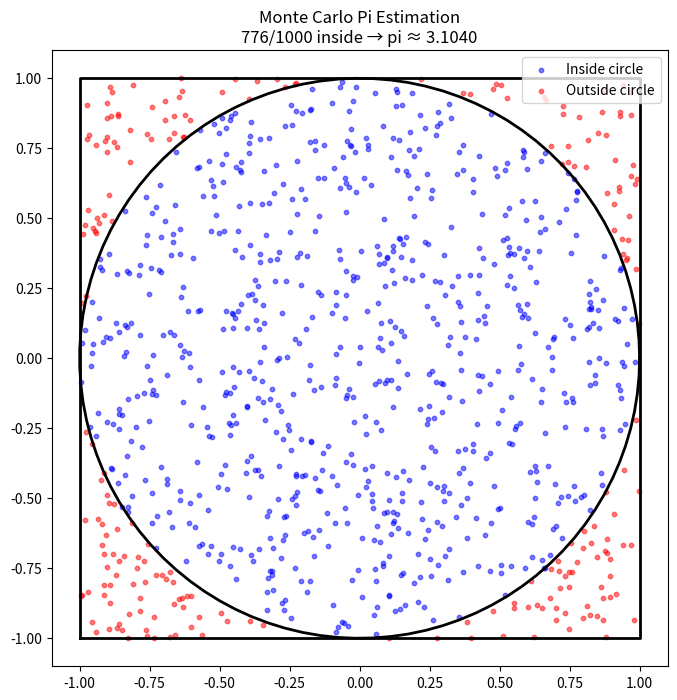
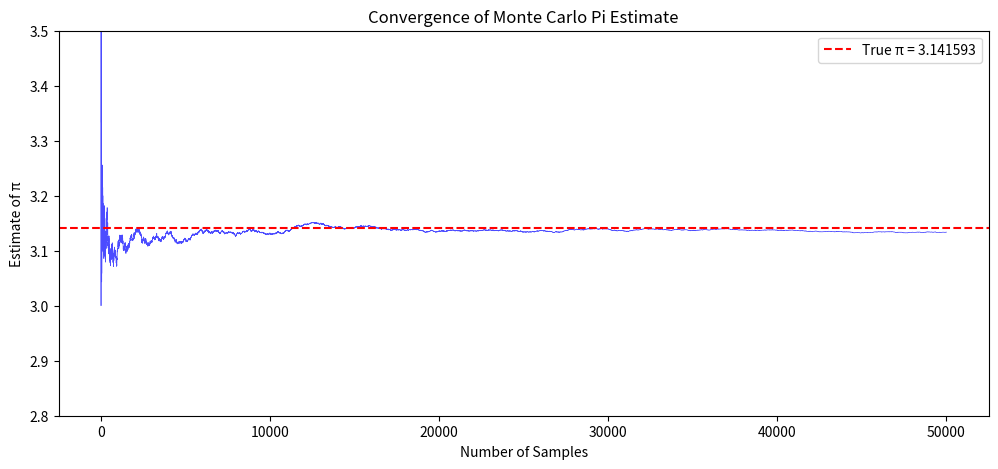

Here is the Python script that generated these plots, in order:
# Setup: Import the libraries we'll use
import numpy as np
import matplotlib.pyplot as plt

# Set a random seed for reproducibility
np.random.seed(42)

print("Libraries loaded successfully!")

# Uniform random numbers between 0 and 1
uniform_samples = np.random.random(10)
print("Uniform [0,1):")
print(uniform_samples)
print()

# Uniform random numbers in a custom range
# np.random.uniform(low, high, size)
custom_uniform = np.random.uniform(-1, 1, 10)
print("Uniform [-1, 1):")
print(custom_uniform)

# Standard normal (mean=0, std=1)
normal_samples = np.random.standard_normal(10)
print("Standard Normal:")
print(normal_samples)

# Normal with custom mean and standard deviation
# np.random.normal(mean, std, size)
custom_normal = np.random.normal(100, 15, 10)  # IQ-like distribution
print("Normal (mean=100, std=15):")
print(custom_normal)

# YOUR CODE HERE
salaries = np.random.normal(50000, 10000, 1000)

print(f"Sample mean: ${np.mean(salaries):,.2f}")
print(f"Sample std:  ${np.std(salaries):,.2f}")
print(f"True mean:   $50,000.00")
print(f"True std:    $10,000.00")

def estimate_pi(n_samples):
    """
    Estimate pi using Monte Carlo simulation.
    
    Args:
        n_samples: Number of random points to generate
    
    Returns:
        Estimate of pi
    """
    # Generate random (x, y) points in [-1, 1] x [-1, 1]
    x = np.random.uniform(-1, 1, n_samples)
    y = np.random.uniform(-1, 1, n_samples)
    
    # Check which points are inside the unit circle
    # A point is inside if x^2 + y^2 <= 1
    inside_circle = (x**2 + y**2) <= 1
    
    # Count points inside
    n_inside = np.sum(inside_circle)
    
    # Estimate pi
    # (n_inside / n_samples) ≈ pi/4
    # Therefore: pi ≈ 4 * (n_inside / n_samples)
    pi_estimate = 4 * n_inside / n_samples
    
    return pi_estimate

# Test with different sample sizes
for n in [100, 1000, 10000, 100000, 1000000]:
    estimate = estimate_pi(n)
    error = abs(estimate - np.pi)
    print(f"n = {n:>10,}: pi ≈ {estimate:.6f}, error = {error:.6f}")

# Generate points for visualization
n_viz = 1000
x = np.random.uniform(-1, 1, n_viz)
y = np.random.uniform(-1, 1, n_viz)
inside = (x**2 + y**2) <= 1

# Create the plot
fig, ax = plt.subplots(figsize=(8, 8))

# Plot points inside (blue) and outside (red)
ax.scatter(x[inside], y[inside], c='blue', alpha=0.5, s=10, label='Inside circle')
ax.scatter(x[~inside], y[~inside], c='red', alpha=0.5, s=10, label='Outside circle')

# Draw the circle
theta = np.linspace(0, 2*np.pi, 100)
ax.plot(np.cos(theta), np.sin(theta), 'k-', linewidth=2)

# Draw the square
ax.plot([-1, 1, 1, -1, -1], [-1, -1, 1, 1, -1], 'k-', linewidth=2)

ax.set_xlim(-1.1, 1.1)
ax.set_ylim(-1.1, 1.1)
ax.set_aspect('equal')
ax.legend()
ax.set_title(f'Monte Carlo Pi Estimation\n{np.sum(inside)}/{n_viz} inside → pi ≈ {4*np.sum(inside)/n_viz:.4f}')
plt.show()

# Track convergence
max_samples = 50000
x = np.random.uniform(-1, 1, max_samples)
y = np.random.uniform(-1, 1, max_samples)
inside = (x**2 + y**2) <= 1

# Calculate running estimate
cumulative_inside = np.cumsum(inside)
sample_counts = np.arange(1, max_samples + 1)
running_estimate = 4 * cumulative_inside / sample_counts

# Plot convergence
fig, ax = plt.subplots(figsize=(12, 5))
ax.plot(sample_counts, running_estimate, 'b-', alpha=0.7, linewidth=0.5)
ax.axhline(y=np.pi, color='r', linestyle='--', label=f'True π = {np.pi:.6f}')
ax.set_xlabel('Number of Samples')
ax.set_ylabel('Estimate of π')
ax.set_title('Convergence of Monte Carlo Pi Estimate')
ax.legend()
ax.set_ylim(2.8, 3.5)
plt.show()

print(f"Final estimate with {max_samples:,} samples: {running_estimate[-1]:.6f}")
print(f"Error: {abs(running_estimate[-1] - np.pi):.6f}")

# Demonstrate the 1/sqrt(n) convergence
n_trials = 100
sample_sizes = [100, 400, 1600, 6400, 25600]

print("Sample Size | Avg Error | Expected Ratio")
print("-" * 45)

prev_error = None
for n in sample_sizes:
    errors = [abs(estimate_pi(n) - np.pi) for _ in range(n_trials)]
    avg_error = np.mean(errors)
    
    if prev_error is not None:
        ratio = prev_error / avg_error
        print(f"{n:>11,} | {avg_error:.6f} | {ratio:.2f}x (expect ~2x)")
    else:
        print(f"{n:>11,} | {avg_error:.6f} | (baseline)")
    
    prev_error = avg_error